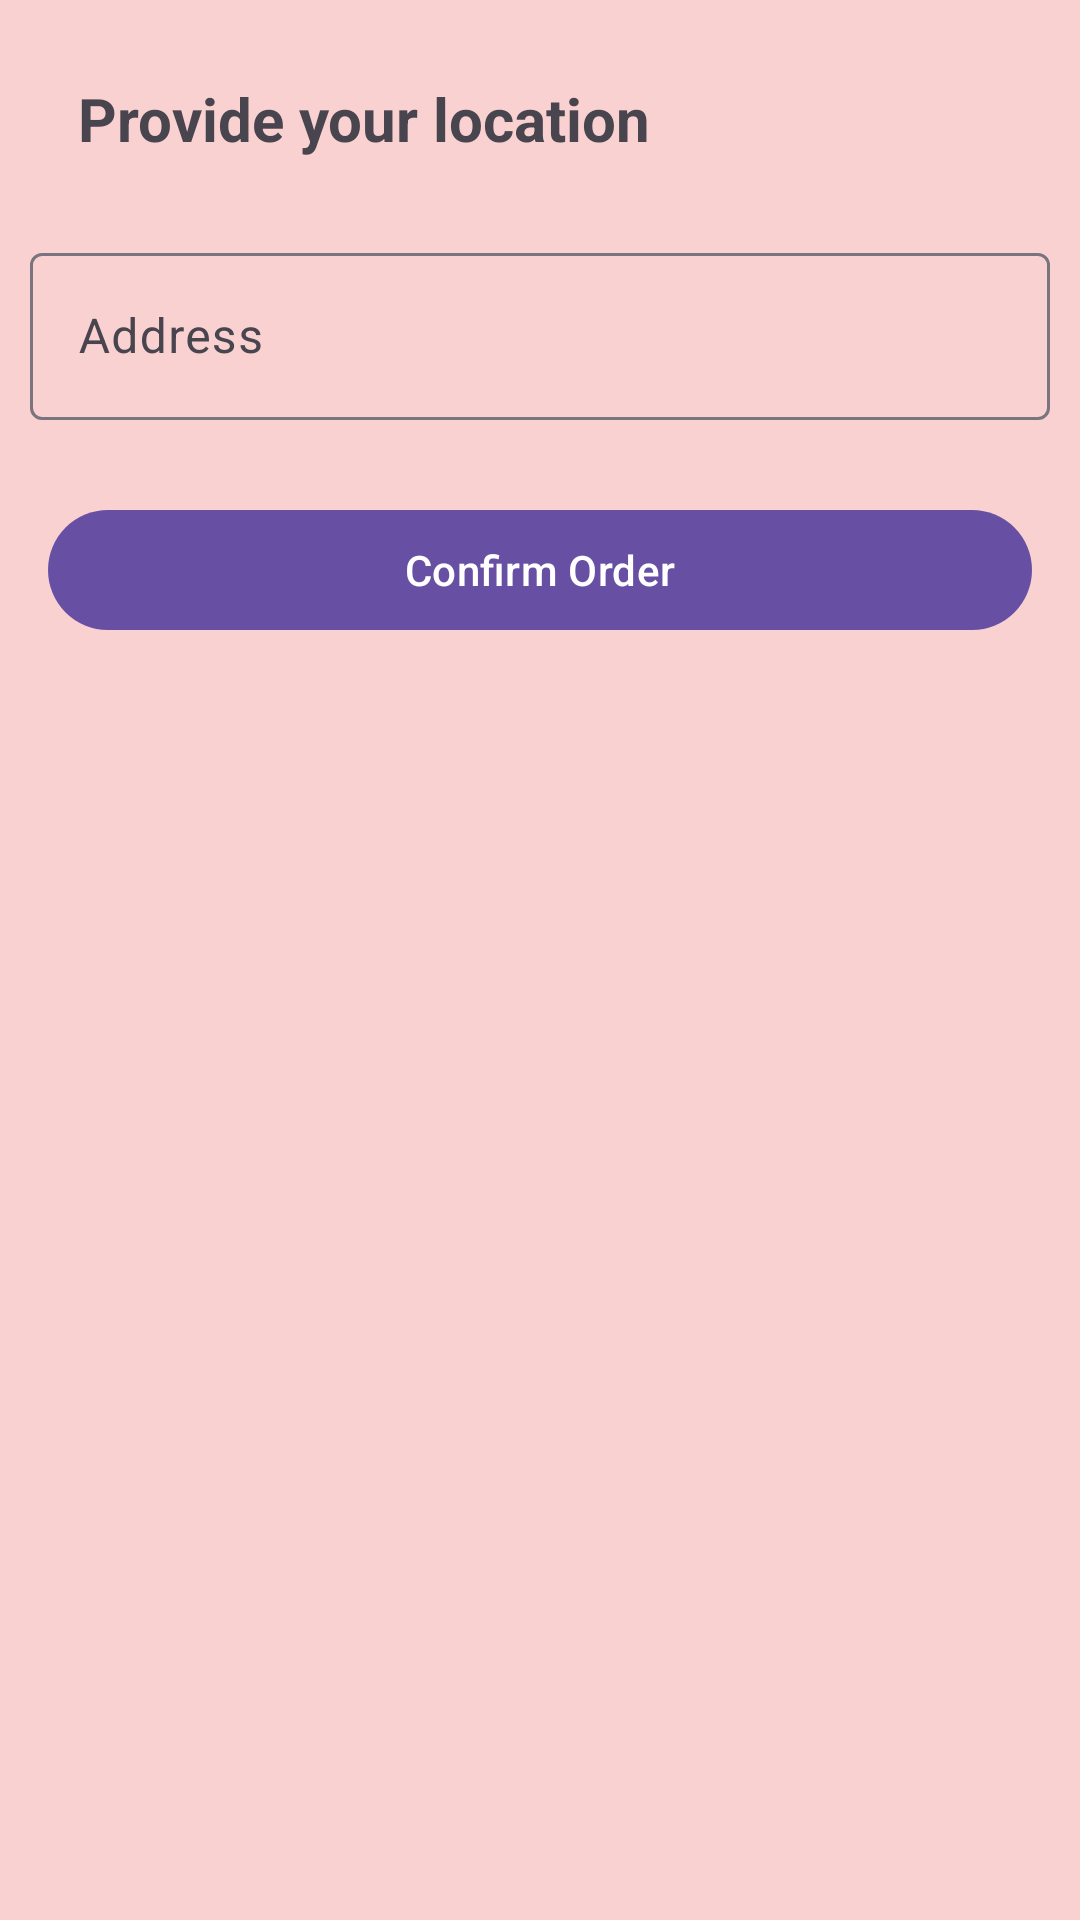

Produce the Android XML layout that renders to this screen, including the resource entries it uses.
<!-- AndroidManifest.xml: application theme Theme.Material3.Light -->
<!-- res/layout/activity_order.xml -->
<?xml version="1.0" encoding="utf-8"?>
<LinearLayout xmlns:android="http://schemas.android.com/apk/res/android"
    xmlns:app="http://schemas.android.com/apk/res-auto"
    xmlns:tools="http://schemas.android.com/tools"
    android:layout_width="match_parent"
    android:layout_height="match_parent"
    android:orientation="vertical"
    android:background="@color/groundColor"
    tools:context=".order">

    <TextView
        android:id="@+id/textView"
        android:layout_width="match_parent"
        android:layout_height="wrap_content"
        android:layout_margin="26dp"
        android:text="@string/provide_your_location"
        android:textSize="20sp"
        android:textStyle="bold" />

    <com.google.android.material.textfield.TextInputLayout
        android:layout_width="match_parent"
        android:layout_height="wrap_content">

        <com.google.android.material.textfield.TextInputEditText
            android:id="@+id/address"
            android:layout_width="match_parent"
            android:layout_height="wrap_content"
            android:layout_margin="10dp"
            android:hint="@string/address" />
    </com.google.android.material.textfield.TextInputLayout>

    <Button
        android:id="@+id/order_btn"
        android:layout_width="match_parent"
        android:layout_height="wrap_content"
        android:layout_margin="16dp"
        android:text="@string/confirm_order" />
</LinearLayout>
<!-- resources referenced by this layout -->
<resources>
  <color name="groundColor">#FAD1D1</color>
  <string name="address">Address</string>
  <string name="confirm_order">Confirm Order</string>
  <string name="provide_your_location">Provide your location</string>
</resources>
